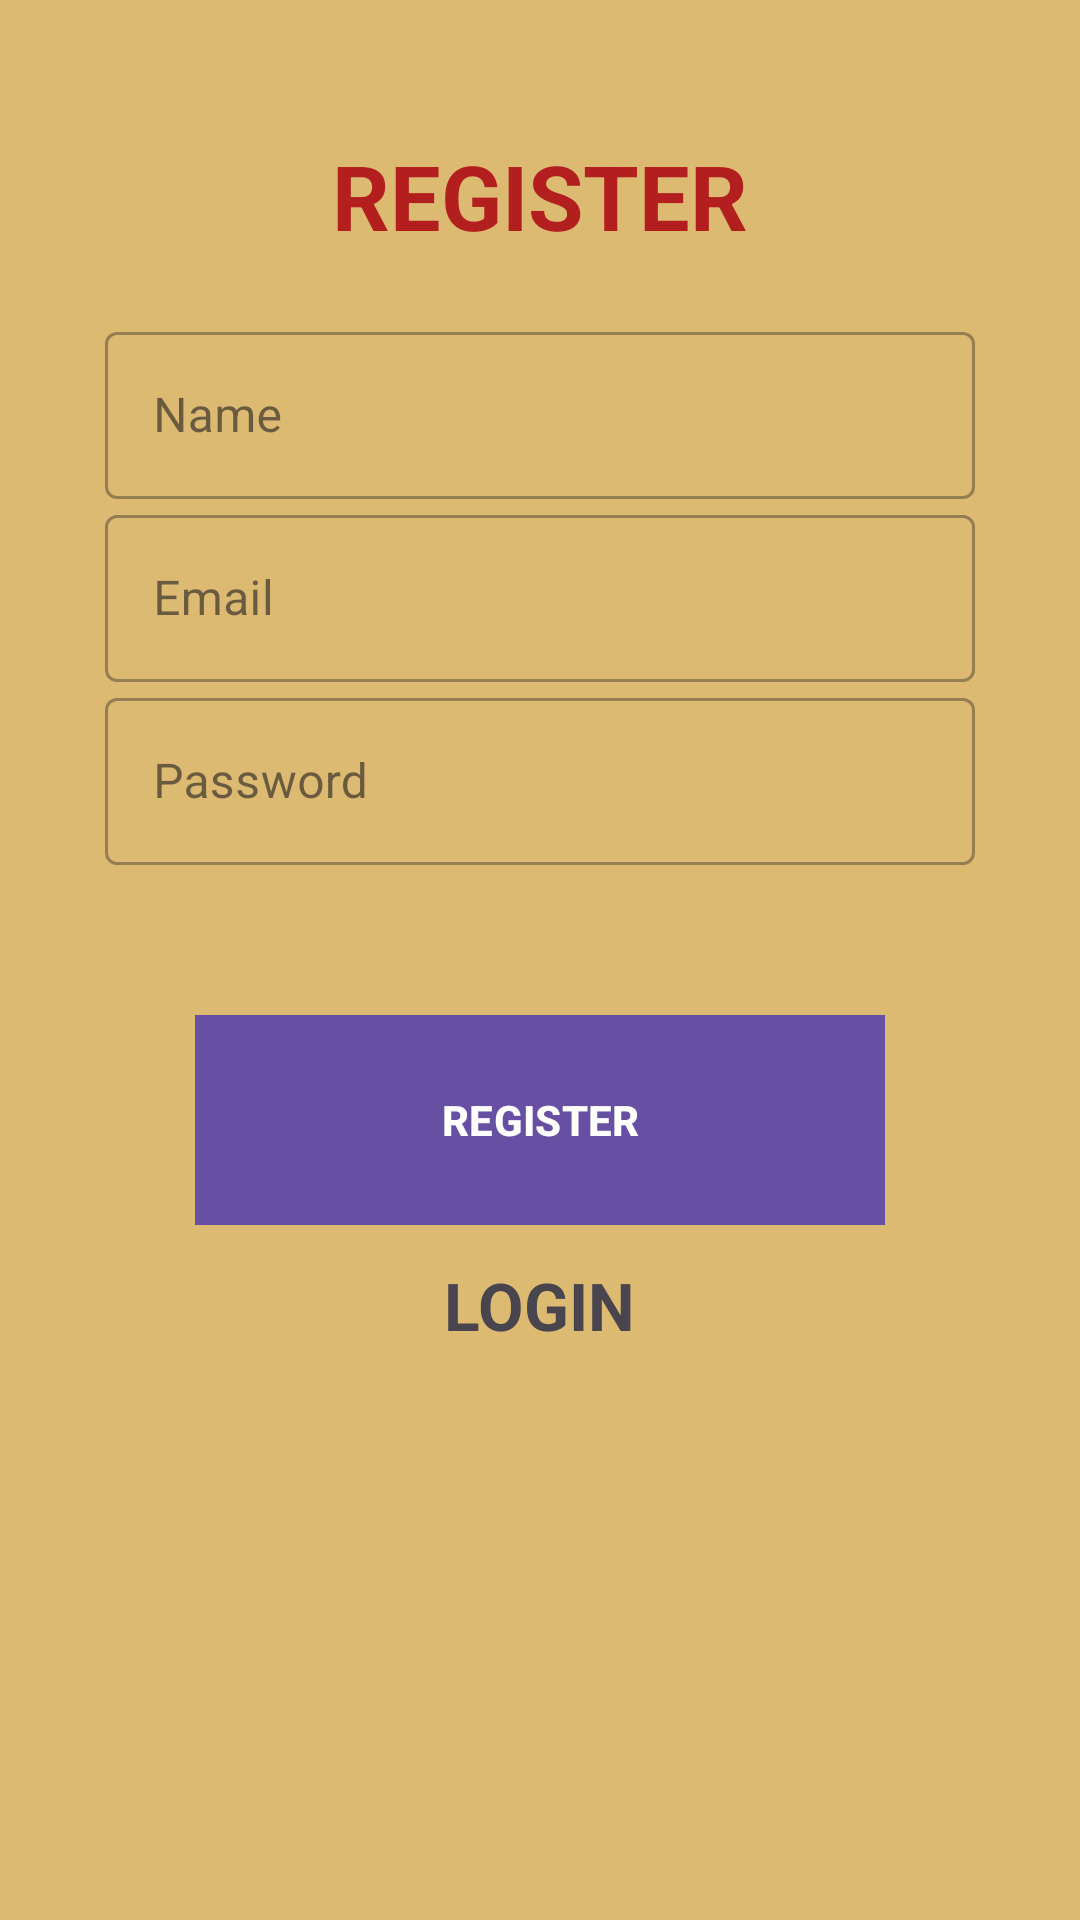

Reconstruct the res/layout file that produces this screen, plus the resources it refers to.
<!-- AndroidManifest.xml: application theme Theme.FirebaseAuth -->
<!-- res/layout/activity_registrationuser.xml -->
<?xml version="1.0" encoding="utf-8"?>
<LinearLayout
    android:orientation="vertical"
    xmlns:android="http://schemas.android.com/apk/res/android"
    xmlns:app="http://schemas.android.com/apk/res-auto"
    xmlns:tools="http://schemas.android.com/tools"
    android:id="@+id/main"
    android:background="#DCBA71"
    android:padding="15dp"
    android:layout_width="match_parent"
    android:layout_height="match_parent"
    tools:context=".registrationuser">
    <TextView
        android:layout_width="match_parent"
        android:layout_height="wrap_content"
        android:text="Register"
        android:textAllCaps="true"
        android:textColor="#B31F1F"
        android:textSize="30sp"
        android:textStyle="bold"
        android:gravity="center_horizontal"
        android:layout_marginTop="30dp"/>
    <LinearLayout
        android:layout_margin="20dp"
        android:layout_width="match_parent"
        android:layout_height="match_parent"
        android:orientation="vertical">
        <com.google.android.material.textfield.TextInputLayout
            android:layout_width="match_parent"
            style="@style/Widget.MaterialComponents.TextInputLayout.OutlinedBox"
            android:layout_height="wrap_content">
            <com.google.android.material.textfield.TextInputEditText
                android:layout_width="match_parent"
                android:layout_height="wrap_content"
                android:id="@+id/regName"
                android:hint="Name"
                android:inputType="text"/>
        </com.google.android.material.textfield.TextInputLayout>


        <com.google.android.material.textfield.TextInputLayout
            android:layout_width="match_parent"
            style="@style/Widget.MaterialComponents.TextInputLayout.OutlinedBox"
            android:layout_height="wrap_content">

            <com.google.android.material.textfield.TextInputEditText
                android:layout_width="match_parent"
                android:layout_height="wrap_content"
                android:id="@+id/regEmail"
                android:hint="Email"
                android:inputType="textEmailAddress"/>
        </com.google.android.material.textfield.TextInputLayout>


        <com.google.android.material.textfield.TextInputLayout
            android:layout_width="match_parent"
            style="@style/Widget.MaterialComponents.TextInputLayout.OutlinedBox"
            android:layout_height="wrap_content">

            <com.google.android.material.textfield.TextInputEditText
                android:layout_width="match_parent"
                android:layout_height="wrap_content"
                android:id="@+id/regPass"
                android:hint="Password"
                android:inputType="textPassword"/>
        </com.google.android.material.textfield.TextInputLayout>
        <LinearLayout
            android:orientation="vertical"
            android:layout_width="wrap_content"
            android:layout_margin="30dp"
            android:layout_gravity="center_horizontal"
            android:layout_height="wrap_content">
            <com.google.android.material.button.MaterialButton
                android:id="@+id/userRegister"
                android:layout_width="250dp"
                android:layout_marginTop="20dp"
                android:textAllCaps="true"
                android:layout_gravity="center_horizontal"
                android:textStyle="bold"
                android:background="@color/black"
                android:layout_height="70dp"
                android:text="Register"/>
            <TextView
                android:layout_gravity="center_horizontal"
                android:id="@+id/openLogin"
                android:layout_width="wrap_content"
                android:layout_height="wrap_content"
                android:text="Login"
                android:textAllCaps="true"
                android:textStyle="bold"
                android:layout_marginTop="12dp"
                android:textSize="22sp"/>
        </LinearLayout>
        <ImageView
            android:layout_marginTop="15dp"
            android:layout_width="wrap_content"
            android:layout_height="wrap_content"
            android:src="@drawable/registerimg"/>
    </LinearLayout>
</LinearLayout>
<!-- resources referenced by this layout -->
<resources>
  <style name="Theme.FirebaseAuth" parent="Base.Theme.FirebaseAuth" />
  <style name="Base.Theme.FirebaseAuth" parent="Theme.Material3.DayNight.NoActionBar">
          
          <item name="android:fitsSystemWindows">true</item>
          
      </style>
  <!-- not gathered from this repository: default colours our renderer supplied (Android Studio template values) -->
  <color name="black">#FF000000</color>
</resources>
